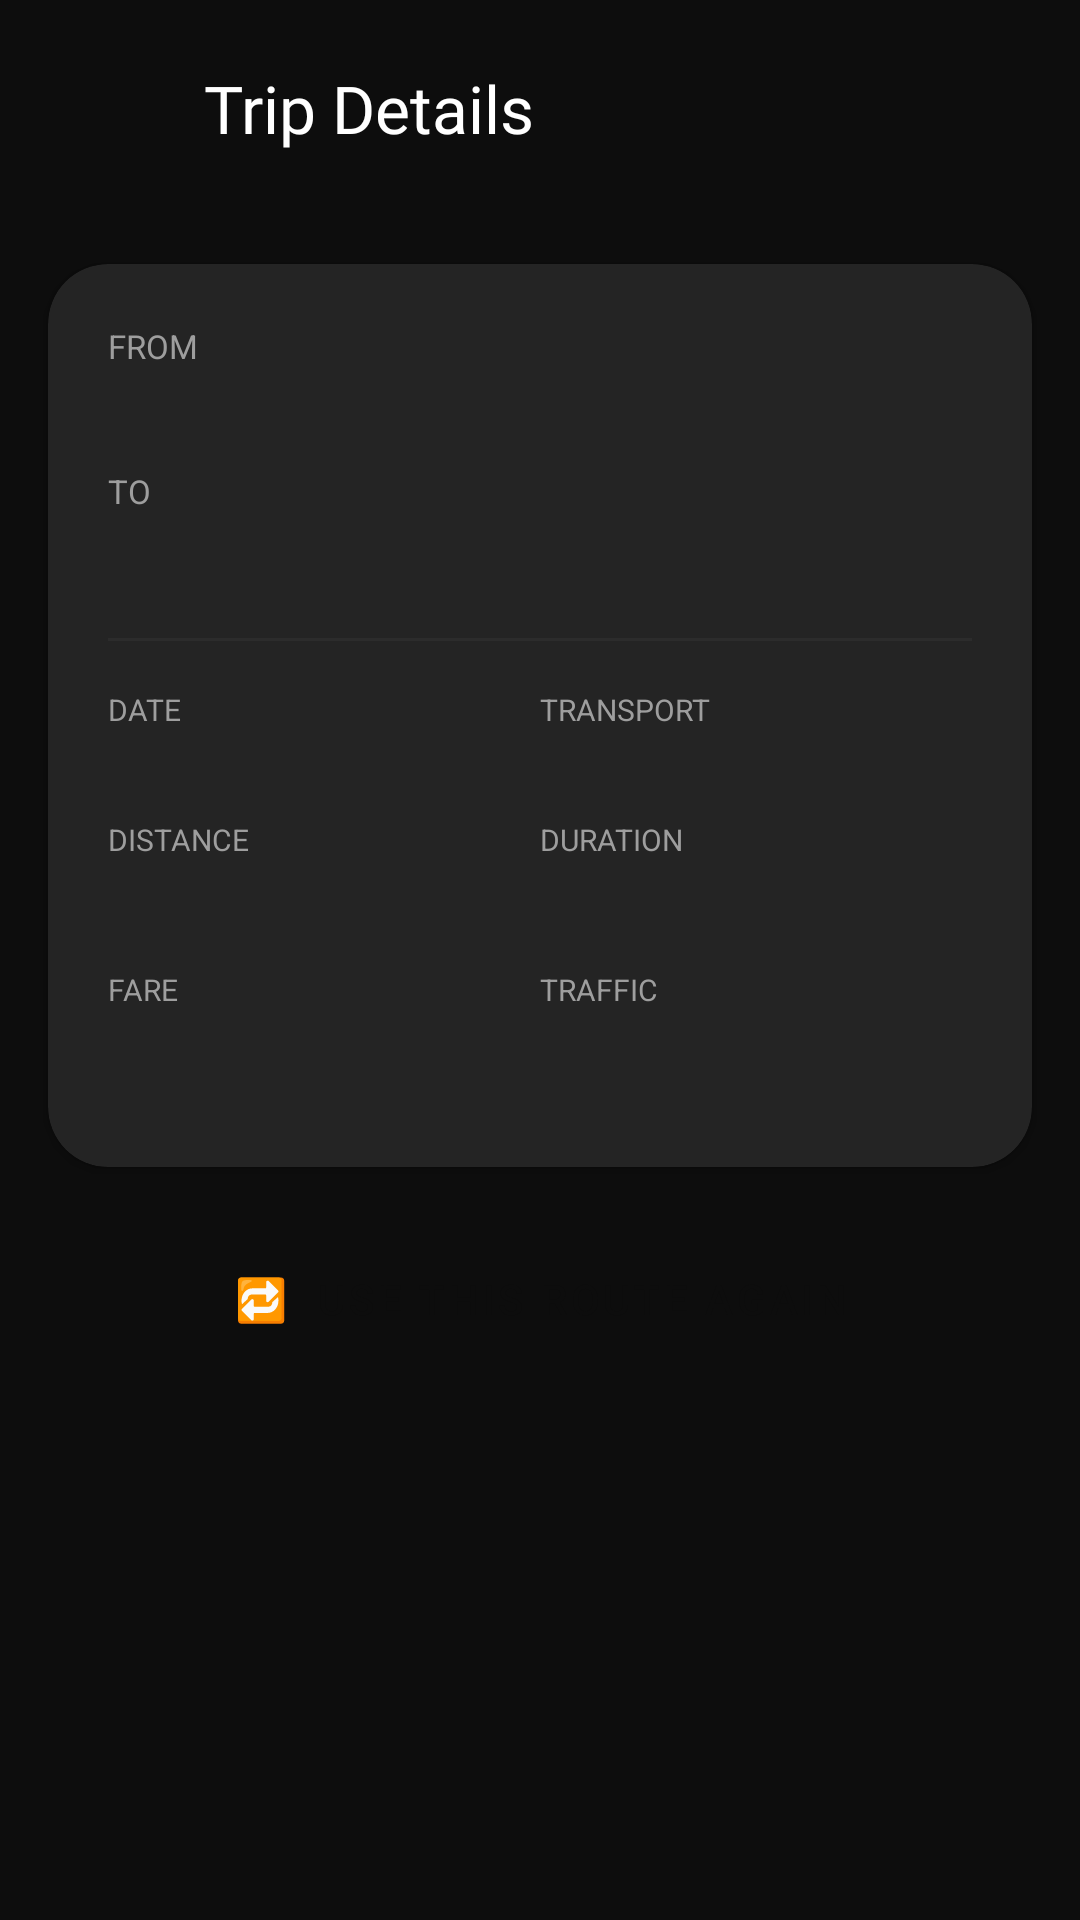

Layout XML and referenced resources for this Android screen:
<!-- AndroidManifest.xml: application theme Theme.FareGo -->
<!-- res/layout/activity_trip_detail.xml -->
<?xml version="1.0" encoding="utf-8"?>
<ScrollView
    xmlns:android="http://schemas.android.com/apk/res/android"
    xmlns:app="http://schemas.android.com/apk/res-auto"
    android:layout_width="match_parent"
    android:layout_height="match_parent"
    android:background="@color/bg_dark">

    <LinearLayout
        android:layout_width="match_parent"
        android:layout_height="wrap_content"
        android:orientation="vertical">

        
        <LinearLayout
            android:layout_width="match_parent"
            android:layout_height="wrap_content"
            android:orientation="horizontal"
            android:gravity="center_vertical"
            android:padding="16dp"
            android:paddingTop="40dp">
            <ImageButton
                android:id="@+id/btn_detail_back"
                android:layout_width="40dp"
                android:layout_height="40dp"
                android:src="@drawable/ic_arrow_back"
                android:background="@drawable/bg_icon_button"
                android:contentDescription="Back"/>
            <TextView
                android:layout_width="wrap_content"
                android:layout_height="wrap_content"
                android:layout_marginStart="12dp"
                android:text="Trip Details"
                android:textSize="22sp"
                android:textColor="@color/text_primary"
                android:fontFamily="@font/poppins_bold"/>
        </LinearLayout>

        <androidx.cardview.widget.CardView
            android:layout_width="match_parent"
            android:layout_height="wrap_content"
            android:layout_margin="16dp"
            app:cardCornerRadius="20dp"
            app:cardBackgroundColor="@color/surface_card">

            <LinearLayout
                android:layout_width="match_parent"
                android:layout_height="wrap_content"
                android:orientation="vertical"
                android:padding="20dp">

                
                <TextView android:text="FROM" android:textSize="11sp"
                    android:textColor="@color/text_secondary"
                    android:layout_width="wrap_content" android:layout_height="wrap_content"/>
                <TextView android:id="@+id/tv_detail_from"
                    android:layout_width="wrap_content" android:layout_height="wrap_content"
                    android:textSize="16sp" android:textColor="@color/text_primary"
                    android:fontFamily="@font/poppins_bold" android:layout_marginBottom="12dp"/>

                <TextView android:text="TO" android:textSize="11sp"
                    android:textColor="@color/text_secondary"
                    android:layout_width="wrap_content" android:layout_height="wrap_content"/>
                <TextView android:id="@+id/tv_detail_to"
                    android:layout_width="wrap_content" android:layout_height="wrap_content"
                    android:textSize="16sp" android:textColor="@color/yellow_accent"
                    android:fontFamily="@font/poppins_bold" android:layout_marginBottom="20dp"/>

                <View android:layout_width="match_parent" android:layout_height="1dp"
                    android:background="@color/divider" android:layout_marginBottom="16dp"/>

                
                <LinearLayout android:layout_width="match_parent" android:layout_height="wrap_content"
                    android:orientation="horizontal" android:layout_marginBottom="12dp">

                    <LinearLayout android:layout_width="0dp" android:layout_height="wrap_content"
                        android:layout_weight="1" android:orientation="vertical">
                        <TextView android:text="DATE" android:textSize="10sp" android:textColor="@color/text_secondary"
                            android:layout_width="wrap_content" android:layout_height="wrap_content"/>
                        <TextView android:id="@+id/tv_detail_date"
                            android:layout_width="wrap_content" android:layout_height="wrap_content"
                            android:textSize="13sp" android:textColor="@color/text_primary"/>
                    </LinearLayout>

                    <LinearLayout android:layout_width="0dp" android:layout_height="wrap_content"
                        android:layout_weight="1" android:orientation="vertical">
                        <TextView android:text="TRANSPORT" android:textSize="10sp" android:textColor="@color/text_secondary"
                            android:layout_width="wrap_content" android:layout_height="wrap_content"/>
                        <TextView android:id="@+id/tv_detail_transport"
                            android:layout_width="wrap_content" android:layout_height="wrap_content"
                            android:textSize="13sp" android:textColor="@color/text_primary"/>
                    </LinearLayout>
                </LinearLayout>

                <LinearLayout android:layout_width="match_parent" android:layout_height="wrap_content"
                    android:orientation="horizontal" android:layout_marginBottom="12dp">
                    <LinearLayout android:layout_width="0dp" android:layout_height="wrap_content"
                        android:layout_weight="1" android:orientation="vertical">
                        <TextView android:text="DISTANCE" android:textSize="10sp" android:textColor="@color/text_secondary"
                            android:layout_width="wrap_content" android:layout_height="wrap_content"/>
                        <TextView android:id="@+id/tv_detail_distance"
                            android:layout_width="wrap_content" android:layout_height="wrap_content"
                            android:textSize="18sp" android:textColor="@color/text_primary"
                            android:fontFamily="@font/poppins_bold"/>
                    </LinearLayout>
                    <LinearLayout android:layout_width="0dp" android:layout_height="wrap_content"
                        android:layout_weight="1" android:orientation="vertical">
                        <TextView android:text="DURATION" android:textSize="10sp" android:textColor="@color/text_secondary"
                            android:layout_width="wrap_content" android:layout_height="wrap_content"/>
                        <TextView android:id="@+id/tv_detail_duration"
                            android:layout_width="wrap_content" android:layout_height="wrap_content"
                            android:textSize="18sp" android:textColor="@color/text_primary"
                            android:fontFamily="@font/poppins_bold"/>
                    </LinearLayout>
                </LinearLayout>

                <LinearLayout android:layout_width="match_parent" android:layout_height="wrap_content"
                    android:orientation="horizontal">
                    <LinearLayout android:layout_width="0dp" android:layout_height="wrap_content"
                        android:layout_weight="1" android:orientation="vertical">
                        <TextView android:text="FARE" android:textSize="10sp" android:textColor="@color/text_secondary"
                            android:layout_width="wrap_content" android:layout_height="wrap_content"/>
                        <TextView android:id="@+id/tv_detail_fare"
                            android:layout_width="wrap_content" android:layout_height="wrap_content"
                            android:textSize="24sp" android:textColor="@color/yellow_accent"
                            android:fontFamily="@font/poppins_bold"/>
                    </LinearLayout>
                    <LinearLayout android:layout_width="0dp" android:layout_height="wrap_content"
                        android:layout_weight="1" android:orientation="vertical">
                        <TextView android:text="TRAFFIC" android:textSize="10sp" android:textColor="@color/text_secondary"
                            android:layout_width="wrap_content" android:layout_height="wrap_content"/>
                        <TextView android:id="@+id/tv_detail_traffic"
                            android:layout_width="wrap_content" android:layout_height="wrap_content"
                            android:textSize="14sp" android:textColor="@color/text_primary"/>
                    </LinearLayout>
                </LinearLayout>
            </LinearLayout>
        </androidx.cardview.widget.CardView>

        <Button
            android:id="@+id/btn_reuse_route"
            android:layout_width="match_parent"
            android:layout_height="56dp"
            android:layout_marginHorizontal="16dp"
            android:layout_marginBottom="24dp"
            android:text="🔁  Use This Route Again"
            android:textColor="@color/bg_dark"
            android:backgroundTint="@color/yellow_accent"
            style="@style/Widget.MaterialComponents.Button"/>
    </LinearLayout>
</ScrollView>
<!-- resources referenced by this layout -->
<resources>
  <color name="bg_dark">#0D0D0D</color>
  <color name="divider">#2C2C2C</color>
  <color name="surface_card">#242424</color>
  <color name="text_primary">#FFFFFF</color>
  <color name="text_secondary">#9E9E9E</color>
  <color name="yellow_accent">#FFD600</color>
  <style name="Theme.FareGo" parent="Theme.MaterialComponents.DayNight.NoActionBar">
          <item name="colorPrimary">@color/yellow_accent</item>
          <item name="colorPrimaryDark">@color/bg_dark</item>
          <item name="colorAccent">@color/yellow_accent</item>
          <item name="android:windowBackground">@color/bg_dark</item>
          <item name="android:statusBarColor">@color/bg_dark</item>
          <item name="android:navigationBarColor">@color/surface_dark</item>
          <item name="android:textColorPrimary">@color/text_primary</item>
          <item name="android:textColorSecondary">@color/text_secondary</item>
          <item name="bottomSheetDialogTheme">@style/BottomSheetStyle</item>
      </style>
  <color name="surface_dark">#1A1A1A</color>
  <style name="BottomSheetStyle" parent="Theme.MaterialComponents.BottomSheetDialog">
          <item name="bottomSheetStyle">@style/BottomSheetShapeAppearance</item>
          <item name="android:windowIsFloating">false</item>
          <item name="android:statusBarColor">@android:color/transparent</item>
      </style>
  <style name="BottomSheetShapeAppearance" parent="Widget.MaterialComponents.BottomSheet.Modal">
          <item name="shapeAppearanceOverlay">@style/ShapeAppearance.FareGo.BottomSheet</item>
          <item name="backgroundTint">@color/surface_dark</item>
      </style>
  <style name="ShapeAppearance.FareGo.BottomSheet" parent="">
          <item name="cornerFamily">rounded</item>
          <item name="cornerSizeTopLeft">24dp</item>
          <item name="cornerSizeTopRight">24dp</item>
      </style>
</resources>
